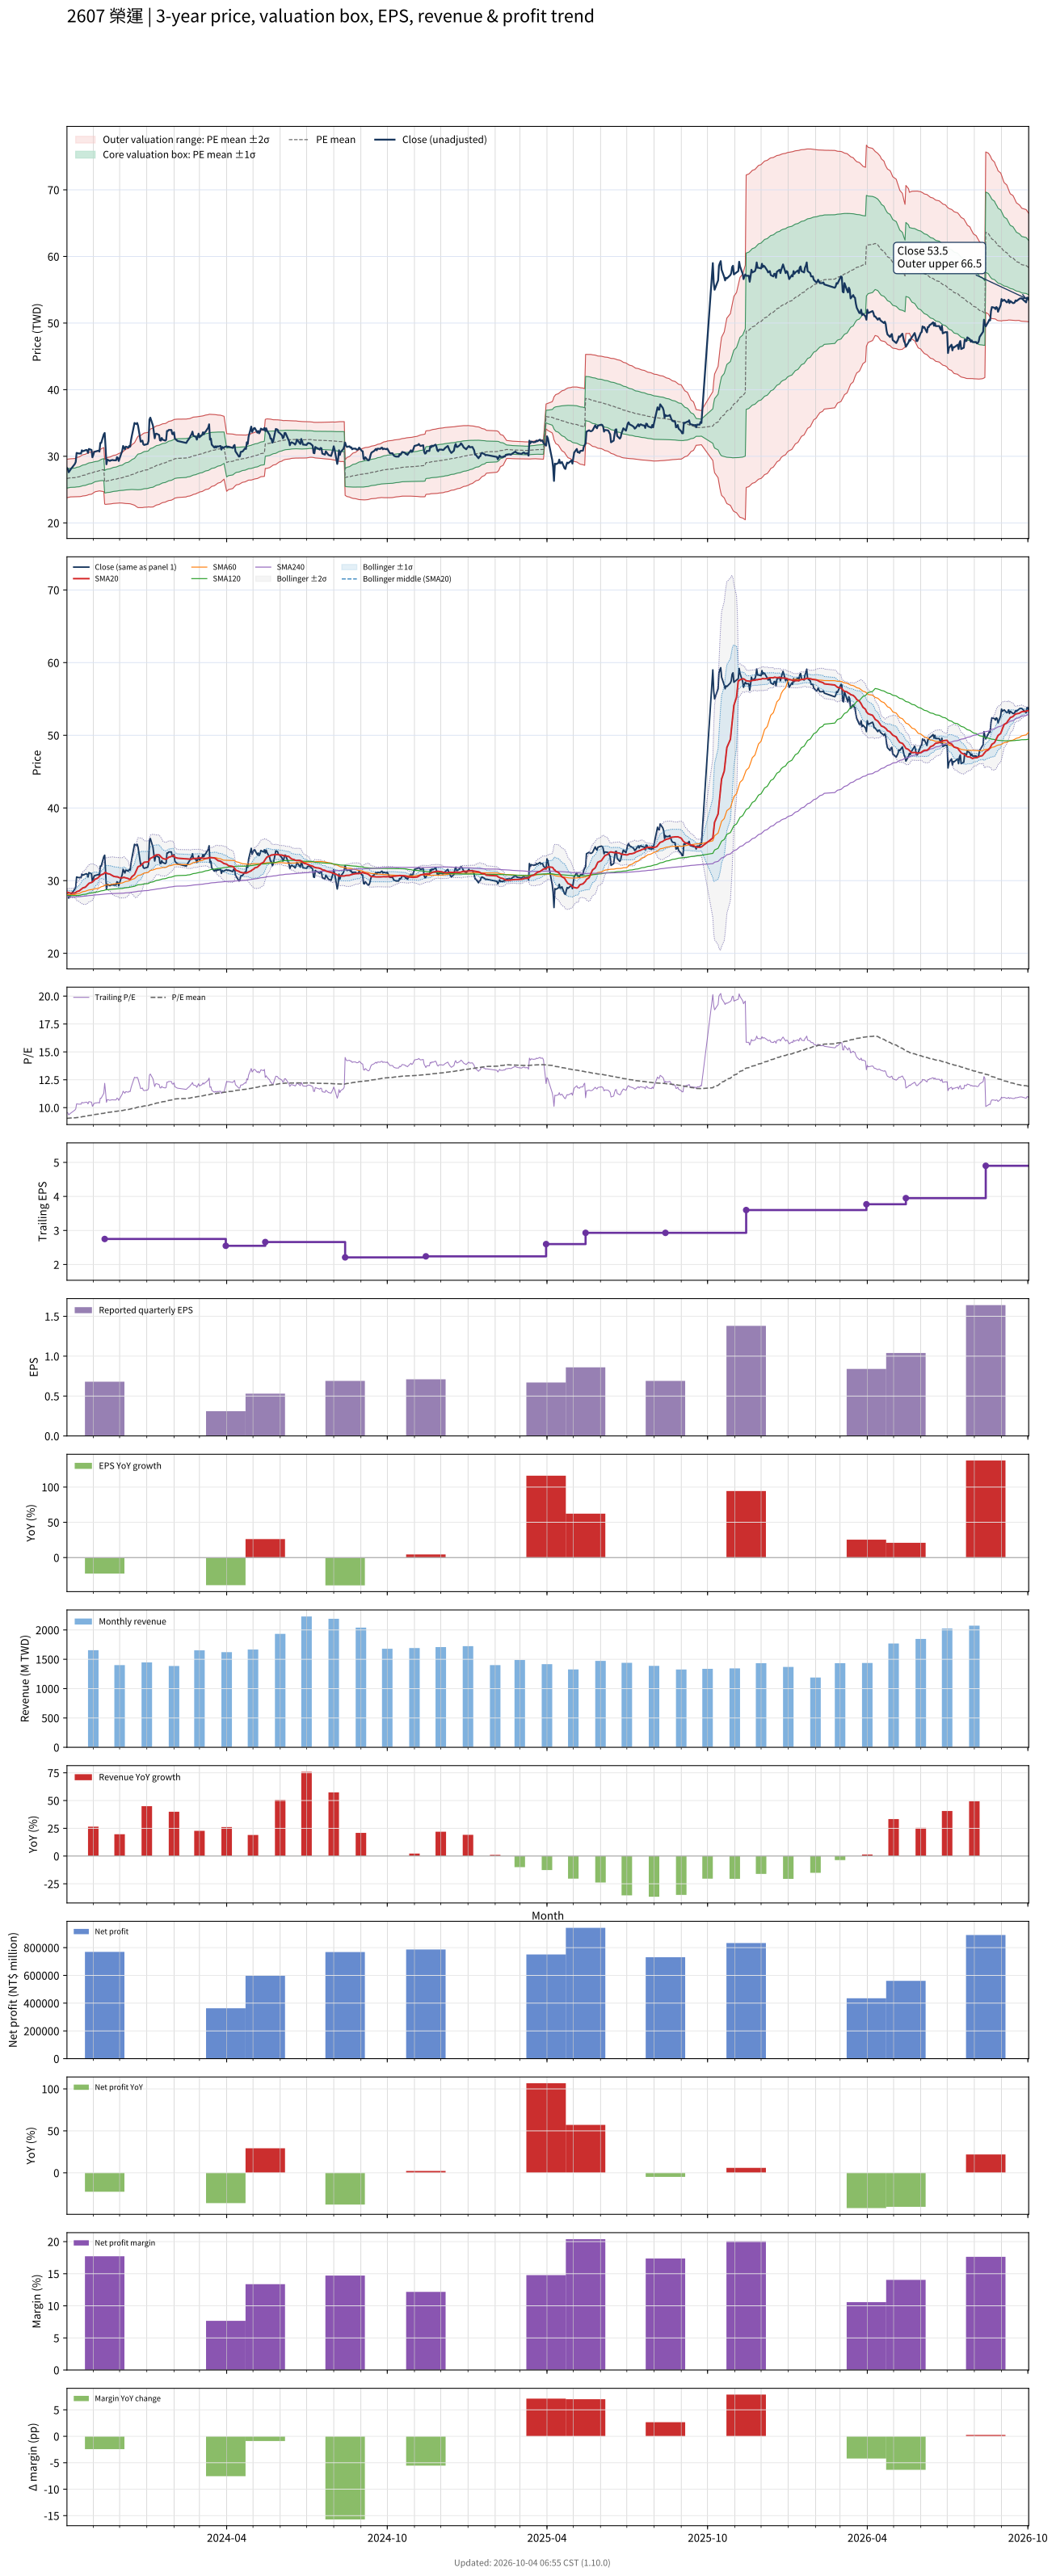

Values plotted in this chart, from the file beside it:
# chart-version: skill-stock-dynamic-val…
date, close, available_date, period_end, eps, ttm_eps, pe, pe_mean, pe_std, price_m2, price_m1, price_mean, price_p1, price_p2, forward_eps, forward_pe, forward_pe_mean, forward_pe_std, forward_price_m2, forward_price_m1, forward_price_mean, forward_price_p1, forward_price_p2, sma20
2023-10-02, 28.25, 2023-08-14, 2023-06-30, 1.14, 2.95, 9.576, 9.041, 0.4897, 23.78, 25.23, 26.67, 28.12, 29.56, , , , , , , , , , 28.42
2023-10-03, 28.1, 2023-08-14, 2023-06-30, 1.14, 2.95, 9.525, 9.05, 0.4888, 23.81, 25.25, 26.7, 28.14, 29.58, , , , , , , , , , 28.39
2023-10-04, 27.6, 2023-08-14, 2023-06-30, 1.14, 2.95, 9.356, 9.057, 0.4867, 23.85, 25.28, 26.72, 28.15, 29.59, , , , , , , , , , 28.34
2023-10-05, 27.8, 2023-08-14, 2023-06-30, 1.14, 2.95, 9.424, 9.064, 0.4857, 23.87, 25.31, 26.74, 28.17, 29.61, , , , , , , , , , 28.3
2023-10-06, 28, 2023-08-14, 2023-06-30, 1.14, 2.95, 9.492, 9.072, 0.4848, 23.9, 25.33, 26.76, 28.19, 29.62, , , , , , , , , , 28.28
2023-10-11, 28.85, 2023-08-14, 2023-06-30, 1.14, 2.95, 9.78, 9.082, 0.4872, 23.92, 25.35, 26.79, 28.23, 29.67, , , , , , , , , , 28.3
2023-10-12, 29.15, 2023-08-14, 2023-06-30, 1.14, 2.95, 9.881, 9.093, 0.4898, 23.94, 25.38, 26.83, 28.27, 29.72, , , , , , , , , , 28.36
2023-10-13, 30.5, 2023-08-14, 2023-06-30, 1.14, 2.95, 10.34, 9.109, 0.4989, 23.93, 25.4, 26.87, 28.34, 29.82, , , , , , , , , , 28.48
2023-10-16, 30.4, 2023-08-14, 2023-06-30, 1.14, 2.95, 10.31, 9.125, 0.5063, 23.93, 25.43, 26.92, 28.41, 29.91, , , , , , , , , , 28.59
2023-10-17, 30.45, 2023-08-14, 2023-06-30, 1.14, 2.95, 10.32, 9.142, 0.5121, 23.95, 25.46, 26.97, 28.48, 29.99, , , , , , , , , , 28.69
2023-10-18, 30.4, 2023-08-14, 2023-06-30, 1.14, 2.95, 10.31, 9.159, 0.5167, 23.97, 25.5, 27.02, 28.54, 30.07, , , , , , , , , , 28.77
2023-10-19, 30.9, 2023-08-14, 2023-06-30, 1.14, 2.95, 10.47, 9.179, 0.5218, 24, 25.54, 27.08, 28.62, 30.16, , , , , , , , , , 28.89
2023-10-20, 30.75, 2023-08-14, 2023-06-30, 1.14, 2.95, 10.42, 9.198, 0.5241, 24.04, 25.59, 27.13, 28.68, 30.23, , , , , , , , , , 28.99
2023-10-23, 30.9, 2023-08-14, 2023-06-30, 1.14, 2.95, 10.47, 9.218, 0.5275, 24.08, 25.64, 27.19, 28.75, 30.3, , , , , , , , , , 29.11
2023-10-24, 30.95, 2023-08-14, 2023-06-30, 1.14, 2.95, 10.49, 9.237, 0.5318, 24.11, 25.68, 27.25, 28.82, 30.39, , , , , , , , , , 29.23
2023-10-25, 30.9, 2023-08-14, 2023-06-30, 1.14, 2.95, 10.47, 9.256, 0.5352, 24.15, 25.73, 27.3, 28.88, 30.46, , , , , , , , , , 29.37
2023-10-26, 30.5, 2023-08-14, 2023-06-30, 1.14, 2.95, 10.34, 9.274, 0.5343, 24.21, 25.78, 27.36, 28.93, 30.51, , , , , , , , , , 29.48
2023-10-27, 31.1, 2023-08-14, 2023-06-30, 1.14, 2.95, 10.54, 9.294, 0.5366, 24.25, 25.83, 27.42, 29, 30.58, , , , , , , , , , 29.62
2023-10-30, 30.95, 2023-08-14, 2023-06-30, 1.14, 2.95, 10.49, 9.314, 0.5373, 24.31, 25.89, 27.48, 29.06, 30.65, , , , , , , , , , 29.75
2023-10-31, 29.85, 2023-08-14, 2023-06-30, 1.14, 2.95, 10.12, 9.33, 0.5304, 24.4, 25.96, 27.52, 29.09, 30.65, , , , , , , , , , 29.82
2023-11-01, 30.2, 2023-08-14, 2023-06-30, 1.14, 2.95, 10.24, 9.349, 0.5237, 24.49, 26.03, 27.58, 29.12, 30.67, , , , , , , , , , 29.91
2023-11-02, 30.65, 2023-08-14, 2023-06-30, 1.14, 2.95, 10.39, 9.367, 0.5203, 24.56, 26.1, 27.63, 29.17, 30.7, , , , , , , , , , 30.04
2023-11-03, 30.7, 2023-08-14, 2023-06-30, 1.14, 2.95, 10.41, 9.388, 0.5128, 24.67, 26.18, 27.69, 29.21, 30.72, , , , , , , , , , 30.2
2023-11-06, 30.8, 2023-08-14, 2023-06-30, 1.14, 2.95, 10.44, 9.408, 0.507, 24.76, 26.26, 27.75, 29.25, 30.74, , , , , , , , , , 30.34
2023-11-07, 30.85, 2023-08-14, 2023-06-30, 1.14, 2.95, 10.46, 9.423, 0.5103, 24.79, 26.29, 27.8, 29.3, 30.81, , , , , , , , , , 30.49
2023-11-08, 30.7, 2023-08-14, 2023-06-30, 1.14, 2.95, 10.41, 9.437, 0.5142, 24.81, 26.32, 27.84, 29.36, 30.87, , , , , , , , , , 30.58
2023-11-09, 32, 2023-08-14, 2023-06-30, 1.14, 2.95, 10.85, 9.454, 0.5271, 24.78, 26.33, 27.89, 29.44, 31, , , , , , , , , , 30.72
2023-11-10, 32, 2023-08-14, 2023-06-30, 1.14, 2.95, 10.85, 9.471, 0.539, 24.76, 26.35, 27.94, 29.53, 31.12, , , , , , , , , , 30.8
2023-11-13, 33.3, 2023-08-14, 2023-06-30, 1.14, 2.95, 11.29, 9.491, 0.5605, 24.69, 26.35, 28, 29.65, 31.31, , , , , , , , , , 30.94
2023-11-14, 33.5, 2023-11-14, 2023-09-30, 0.68, 2.75, 12.18, 9.519, 0.6089, 22.83, 24.5, 26.18, 27.85, 29.53, , , , , , , , , , 31.09
2023-11-15, 31.35, 2023-11-14, 2023-09-30, 0.68, 2.75, 11.4, 9.54, 0.6294, 22.77, 24.51, 26.24, 27.97, 29.7, , , , , , , , , , 31.14
2023-11-16, 28.8, 2023-11-14, 2023-09-30, 0.68, 2.75, 10.47, 9.554, 0.6322, 22.8, 24.53, 26.27, 28.01, 29.75, , , , , , , , , , 31.04
2023-11-17, 29.5, 2023-11-14, 2023-09-30, 0.68, 2.75, 10.73, 9.569, 0.6376, 22.81, 24.56, 26.32, 28.07, 29.82, , , , , , , , , , 30.98
2023-11-20, 29.3, 2023-11-14, 2023-09-30, 0.68, 2.75, 10.65, 9.585, 0.6412, 22.83, 24.6, 26.36, 28.12, 29.89, , , , , , , , , , 30.89
2023-11-21, 29.4, 2023-11-14, 2023-09-30, 0.68, 2.75, 10.69, 9.601, 0.6452, 22.85, 24.63, 26.4, 28.18, 29.95, , , , , , , , , , 30.82
2023-11-22, 29.4, 2023-11-14, 2023-09-30, 0.68, 2.75, 10.69, 9.616, 0.6488, 22.88, 24.66, 26.44, 28.23, 30.01, , , , , , , , , , 30.74
2023-11-23, 29.45, 2023-11-14, 2023-09-30, 0.68, 2.75, 10.71, 9.632, 0.6524, 22.9, 24.69, 26.49, 28.28, 30.08, , , , , , , , , , 30.69
2023-11-24, 29.4, 2023-11-14, 2023-09-30, 0.68, 2.75, 10.69, 9.647, 0.656, 22.92, 24.72, 26.53, 28.33, 30.14, , , , , , , , , , 30.61
2023-11-27, 29.4, 2023-11-14, 2023-09-30, 0.68, 2.75, 10.69, 9.661, 0.6597, 22.94, 24.75, 26.57, 28.38, 30.2, , , , , , , , , , 30.53
2023-11-28, 29.85, 2023-11-14, 2023-09-30, 0.68, 2.75, 10.85, 9.676, 0.6661, 22.95, 24.78, 26.61, 28.44, 30.27, , , , , , , , , , 30.53
2023-11-29, 29.75, 2023-11-14, 2023-09-30, 0.68, 2.75, 10.82, 9.691, 0.6713, 22.96, 24.81, 26.65, 28.5, 30.34, , , , , , , , , , 30.5
2023-11-30, 29.3, 2023-11-14, 2023-09-30, 0.68, 2.75, 10.65, 9.704, 0.6747, 22.98, 24.83, 26.69, 28.54, 30.4, , , , , , , , , , 30.44
2023-12-01, 29.7, 2023-11-14, 2023-09-30, 0.68, 2.75, 10.8, 9.719, 0.6796, 22.99, 24.86, 26.73, 28.6, 30.46, , , , , , , , , , 30.39
2023-12-04, 30.85, 2023-11-14, 2023-09-30, 0.68, 2.75, 11.22, 9.736, 0.6907, 22.98, 24.88, 26.78, 28.67, 30.57, , , , , , , , , , 30.39
2023-12-05, 31.55, 2023-11-14, 2023-09-30, 0.68, 2.75, 11.47, 9.757, 0.7055, 22.95, 24.89, 26.83, 28.77, 30.71, , , , , , , , , , 30.43
2023-12-06, 31.3, 2023-11-14, 2023-09-30, 0.68, 2.75, 11.38, 9.777, 0.7175, 22.94, 24.91, 26.89, 28.86, 30.83, , , , , , , , , , 30.45
2023-12-07, 31.05, 2023-11-14, 2023-09-30, 0.68, 2.75, 11.29, 9.794, 0.7287, 22.93, 24.93, 26.93, 28.94, 30.94, , , , , , , , , , 30.41
2023-12-08, 31.45, 2023-11-14, 2023-09-30, 0.68, 2.75, 11.44, 9.813, 0.7416, 22.91, 24.95, 26.99, 29.03, 31.06, , , , , , , , , , 30.38
2023-12-11, 31.3, 2023-11-14, 2023-09-30, 0.68, 2.75, 11.38, 9.832, 0.7528, 22.9, 24.97, 27.04, 29.11, 31.18, , , , , , , , , , 30.28
2023-12-12, 31.55, 2023-11-14, 2023-09-30, 0.68, 2.75, 11.47, 9.851, 0.7651, 22.88, 24.99, 27.09, 29.19, 31.3, , , , , , , , , , 30.18
2023-12-13, 31.45, 2023-11-14, 2023-09-30, 0.68, 2.75, 11.44, 9.869, 0.7763, 22.87, 25.01, 27.14, 29.28, 31.41, , , , , , , , , , 30.19
2023-12-14, 32.4, 2023-11-14, 2023-09-30, 0.68, 2.75, 11.78, 9.89, 0.7942, 22.83, 25.01, 27.2, 29.38, 31.56, , , , , , , , , , 30.37
2023-12-15, 33.1, 2023-11-14, 2023-09-30, 0.68, 2.75, 12.04, 9.913, 0.8158, 22.77, 25.02, 27.26, 29.5, 31.75, , , , , , , , , , 30.55
2023-12-18, 35, 2023-11-14, 2023-09-30, 0.68, 2.75, 12.73, 9.943, 0.8522, 22.65, 25, 27.34, 29.69, 32.03, , , , , , , , , , 30.83
2023-12-19, 34.9, 2023-11-14, 2023-09-30, 0.68, 2.75, 12.69, 9.972, 0.8856, 22.55, 24.99, 27.42, 29.86, 32.29, , , , , , , , , , 31.11
2023-12-20, 34.85, 2023-11-14, 2023-09-30, 0.68, 2.75, 12.67, 10, 0.9164, 22.46, 24.98, 27.5, 30.02, 32.54, , , , , , , , , , 31.38
2023-12-21, 35, 2023-11-14, 2023-09-30, 0.68, 2.75, 12.73, 10.03, 0.9472, 22.37, 24.98, 27.58, 30.19, 32.79, , , , , , , , , , 31.66
2023-12-22, 34.6, 2023-11-14, 2023-09-30, 0.68, 2.75, 12.58, 10.06, 0.974, 22.29, 24.97, 27.65, 30.33, 33.01, , , , , , , , , , 31.92
2023-12-25, 32.2, 2023-11-14, 2023-09-30, 0.68, 2.75, 11.71, 10.07, 0.9842, 22.29, 25, 27.7, 30.41, 33.12, , , , , , , , , , 32.06
... 664 more rows
